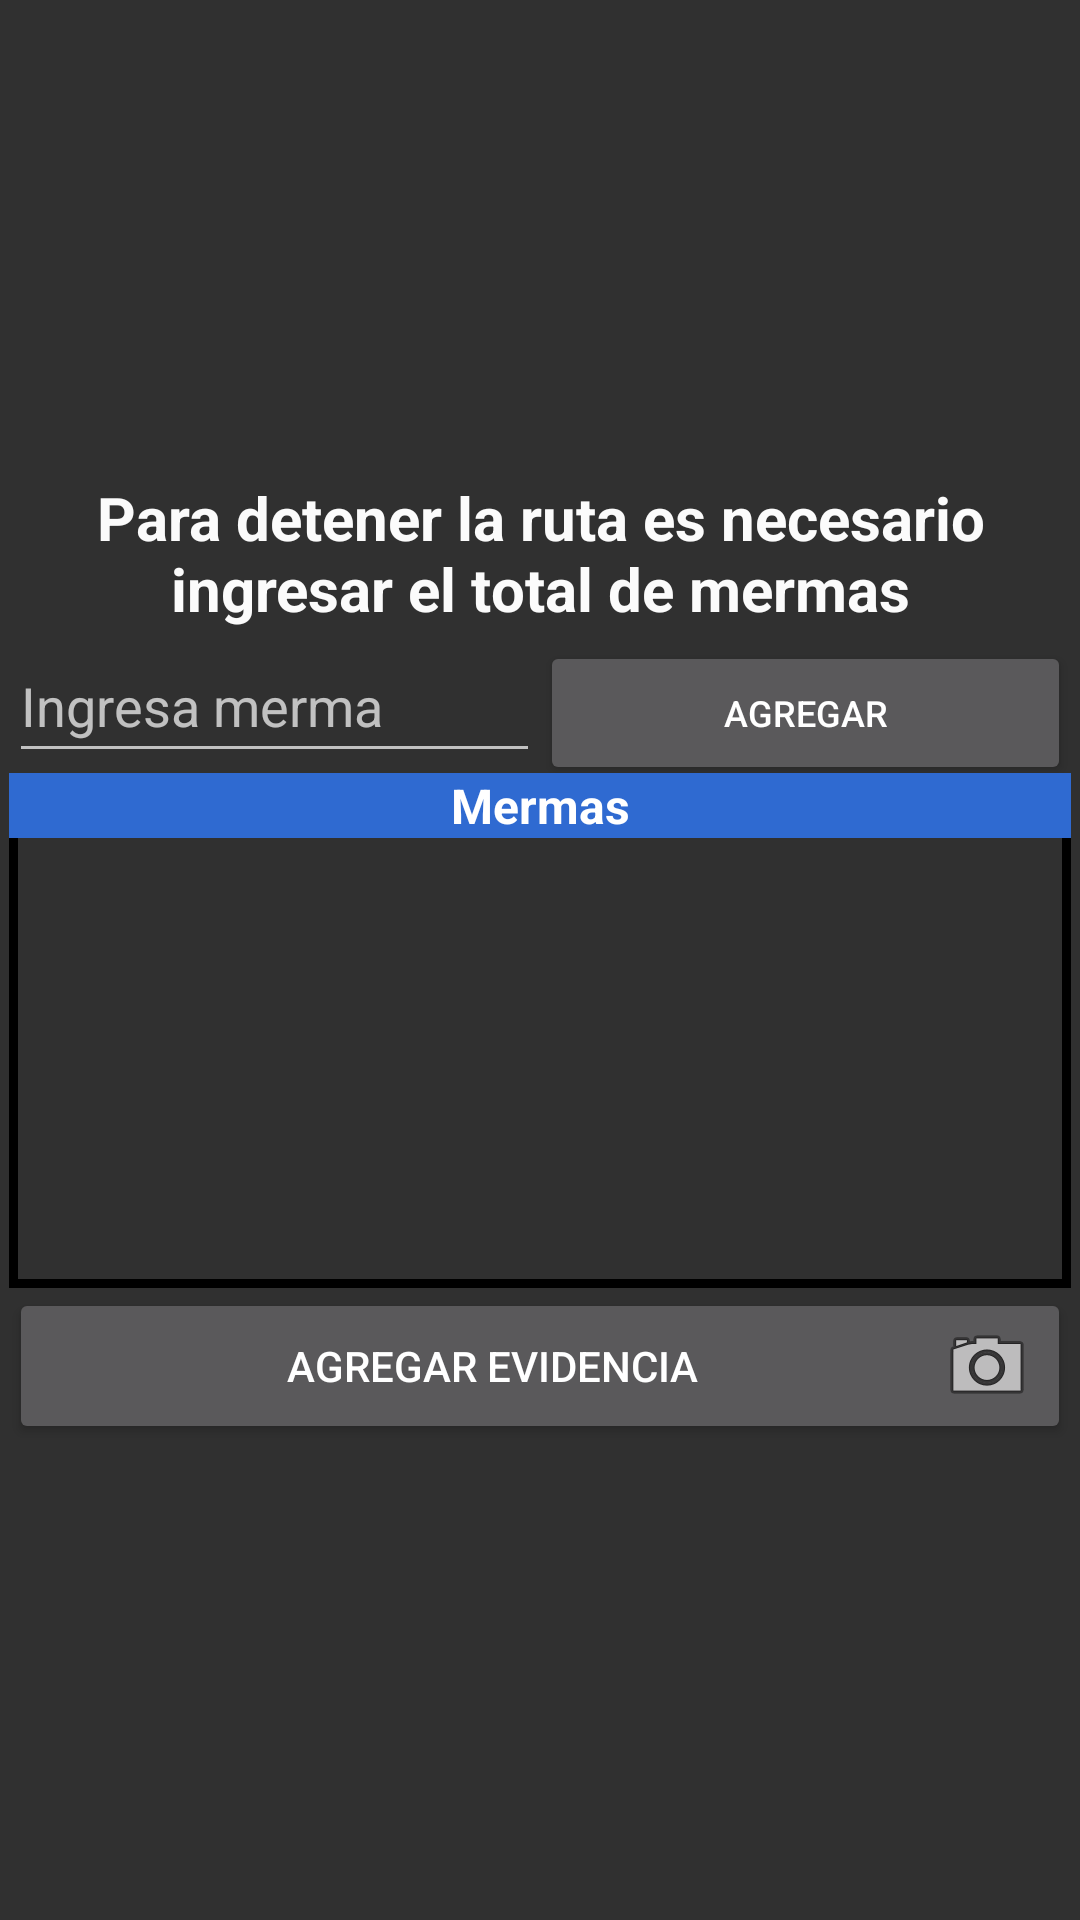

This screen was rendered from an Android layout file. Write that file and the resources it references.
<!-- AndroidManifest.xml: application theme Theme.AppCompat.NoActionBar -->
<!-- res/layout/agregar_mermas.xml -->
<?xml version="1.0" encoding="utf-8"?>
<androidx.constraintlayout.widget.ConstraintLayout xmlns:android="http://schemas.android.com/apk/res/android"
    xmlns:app="http://schemas.android.com/apk/res-auto"
    xmlns:tools="http://schemas.android.com/tools"
    android:layout_width="match_parent"
    android:layout_height="wrap_content">

    <LinearLayout
        android:layout_width="match_parent"
        android:layout_height="wrap_content"
        android:layout_margin="3dp"
        android:orientation="vertical"
        app:layout_constraintBottom_toBottomOf="parent"
        app:layout_constraintEnd_toEndOf="parent"
        app:layout_constraintStart_toStartOf="parent"
        app:layout_constraintTop_toTopOf="parent">

        <TextView
            android:id="@+id/textView6"
            android:layout_width="match_parent"
            android:layout_height="wrap_content"
            android:text="Para detener la ruta es necesario ingresar el total de mermas"
            android:textAlignment="center"
            android:textColor="#FBFBFB"
            android:textSize="20sp"
            android:textStyle="bold" />

        <LinearLayout
            android:layout_width="match_parent"
            android:layout_height="match_parent"
            android:orientation="vertical">

            <LinearLayout
                android:layout_width="match_parent"
                android:layout_height="match_parent"
                android:layout_weight="3"
                android:orientation="horizontal">

                <AutoCompleteTextView
                    android:id="@+id/atxtProductosC"
                    android:layout_width="match_parent"
                    android:layout_height="wrap_content"
                    android:layout_weight="1"
                    android:ems="6"
                    android:hint="Ingresa merma"
                    android:minHeight="48dp" />

                <Button
                    android:id="@+id/btnAgregarProdMer"
                    android:layout_width="match_parent"
                    android:layout_height="wrap_content"
                    android:layout_weight="1"
                    android:ems="5"
                    android:text="Agregar"
                    android:textSize="12sp" />
            </LinearLayout>

            <LinearLayout
                android:layout_width="match_parent"
                android:layout_height="match_parent"
                android:background="@drawable/layout_borde"
                android:orientation="vertical">

                <TextView
                    android:id="@+id/textView18"
                    android:layout_width="match_parent"
                    android:layout_height="wrap_content"
                    android:background="#2F6AD1"
                    android:text="Mermas"
                    android:textAlignment="center"
                    android:textColor="#FFFFFF"
                    android:textSize="16sp"
                    android:textStyle="bold" />

                <androidx.recyclerview.widget.RecyclerView
                    android:id="@+id/recProductosMerms"
                    android:layout_width="match_parent"
                    android:layout_height="150dp"
                    android:layout_marginStart="1dp"
                    android:layout_marginEnd="1dp"
                    app:layout_constraintLeft_toLeftOf="parent"
                    app:layout_constraintRight_toRightOf="parent"
                    app:layout_constraintTop_toBottomOf="@+id/table_heading_layout"></androidx.recyclerview.widget.RecyclerView>

            </LinearLayout>

        </LinearLayout>

        <Button
            android:id="@+id/btnAg_Ev_merma"
            android:layout_width="match_parent"
            android:layout_height="wrap_content"
            android:drawableRight="@android:drawable/ic_menu_camera"
            android:text="Agregar Evidencia" />

        <LinearLayout
            android:layout_width="match_parent"
            android:layout_height="match_parent"
            android:orientation="horizontal"/>

    </LinearLayout>
</androidx.constraintlayout.widget.ConstraintLayout>
<!-- resources referenced by this layout -->
<resources>
  <!-- drawable layout_borde (drawable) -->
  <?xml version="1.0" encoding="utf-8"?>
  <shape
      xmlns:android="http://schemas.android.com/apk/res/android"
      android:shape="rectangle" >
      
      <corners
          android:radius="0dp"/>
      
      
      <stroke
          android:width="3dip"
          android:color="@android:color/black"/>
  </shape>
</resources>
